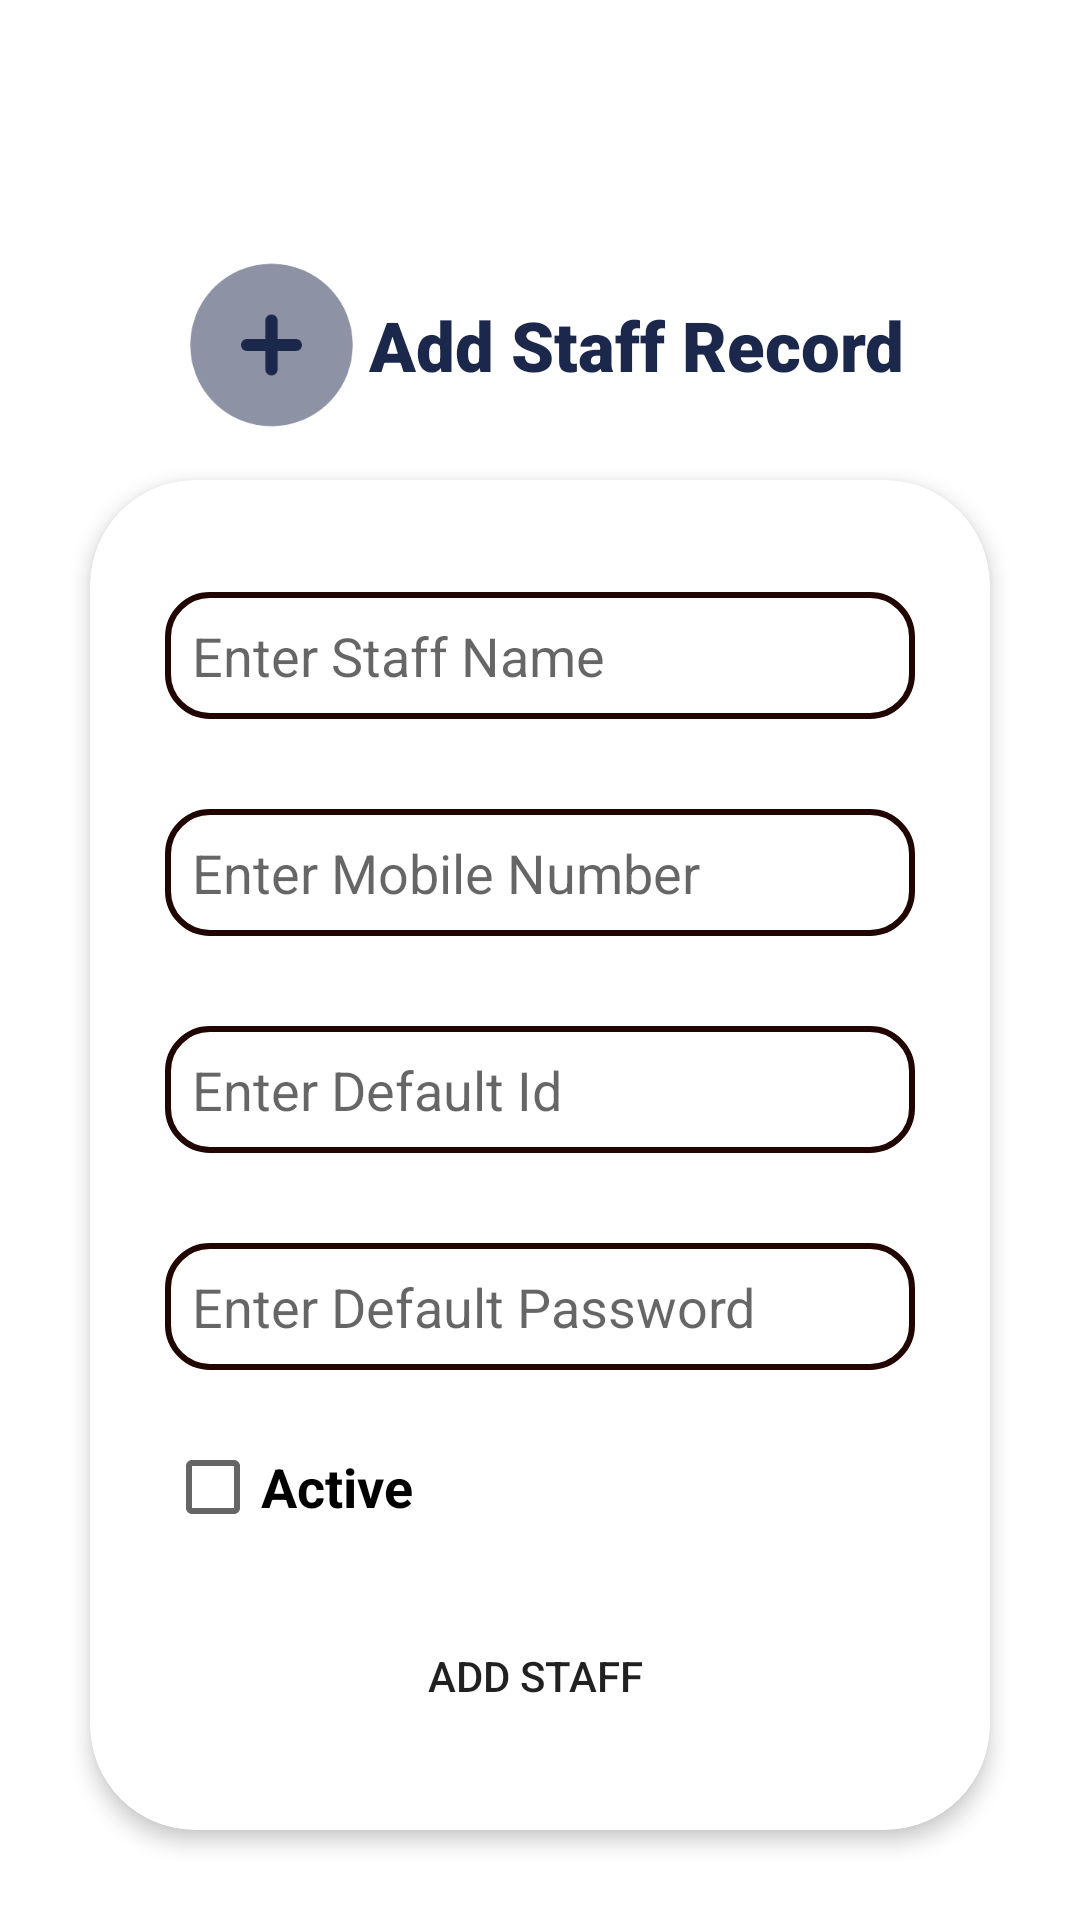

Reconstruct the res/layout file that produces this screen, plus the resources it refers to.
<!-- AndroidManifest.xml: application theme Theme.LeaveManagerApp -->
<!-- res/layout/activity_add_staff.xml -->
<?xml version="1.0" encoding="utf-8"?>
<LinearLayout xmlns:android="http://schemas.android.com/apk/res/android"
    xmlns:app="http://schemas.android.com/apk/res-auto"
    xmlns:tools="http://schemas.android.com/tools"
    android:layout_width="match_parent"
    android:layout_height="match_parent"
    android:orientation="vertical"

    tools:context=".Admin.AddStaff">


    <LinearLayout
        android:layout_width="wrap_content"
        android:layout_height="wrap_content"

        android:layout_gravity="center"
        android:layout_marginTop="80dp"
        android:orientation="horizontal">



        <ImageView
            android:id="@+id/imageView7"
            android:layout_width="65dp"
            android:layout_height="70dp"
            android:layout_weight="1"
            app:srcCompat="@drawable/addicon" />

        <TextView
            android:id="@+id/AddRecordheading"
            android:layout_width="wrap_content"
            android:layout_height="wrap_content"
            android:layout_weight="1"
            android:textSize="23sp"
            android:textColor="#1C274C"
            android:textStyle="bold"
            android:fontFamily="sans-serif-black"
            android:layout_gravity="center"
             android:text="Add Staff Record" />
    </LinearLayout>

    <androidx.cardview.widget.CardView
        android:layout_width="match_parent"
        android:layout_height="450dp"
        android:layout_marginLeft="30dp"
        android:layout_marginRight="30dp"
        android:layout_marginTop="10dp"
        app:cardElevation="4dp"
        app:cardCornerRadius="35dp"
        app:cardBackgroundColor="#FFFFFF"
        >

        <LinearLayout
            android:layout_width="match_parent"
            android:layout_height="wrap_content"
            android:layout_marginLeft="10dp"
            android:layout_marginRight="10dp"
            android:layout_marginTop="15dp"
            android:layout_marginBottom="10dp"
            android:layout_gravity="center"
            android:orientation="vertical">

            <EditText
                android:id="@+id/editTextTextPersonName"
                android:layout_width="match_parent"
                android:layout_height="wrap_content"
                android:layout_margin="15dp"
                android:hint="Enter Staff Name"
                android:ems="10"

                android:padding="9dp"
                android:background="@drawable/border_style2"
                android:inputType="textPersonName" />

            <EditText
                android:id="@+id/editMob"
                android:layout_width="match_parent"
                android:layout_height="wrap_content"
                android:layout_margin="15dp"
                android:hint="Enter Mobile Number"
                android:ems="10"

                android:padding="9dp"
                android:background="@drawable/border_style2"
                android:inputType="textPersonName" />


            <EditText
                android:id="@+id/editTextTextPersonName2"
                android:layout_width="match_parent"
                android:layout_height="wrap_content"
                android:ems="10"

                android:padding="9dp"
                android:background="@drawable/border_style2"
                android:inputType="textPersonName"
                android:layout_margin="15dp"
                android:hint="Enter Default Id" />

            <EditText
                android:id="@+id/editTextTextPassword"
                android:layout_width="match_parent"
                android:layout_height="wrap_content"
                android:ems="10"
                android:layout_margin="15dp"
                android:padding="9dp"
                android:background="@drawable/border_style2"
                android:hint="Enter Default Password"
                android:inputType="textPassword" />

            <CheckBox
                android:id="@+id/checkBox"
                android:layout_width="wrap_content"
                android:layout_height="wrap_content"
                android:layout_marginLeft="15dp"
                android:textSize="18sp"
                android:textStyle="bold"
                android:text="Active" />

            <Button
                android:id="@+id/button2"
                android:layout_width="match_parent"
                android:layout_height="wrap_content"
                android:layout_margin="15dp"
                android:text="Add Staff "
                android:background="@drawable/button_border"
                app:backgroundTint="#1C274C" />
        </LinearLayout>

    </androidx.cardview.widget.CardView>
</LinearLayout>
<!-- resources referenced by this layout -->
<resources>
  <!-- drawable addicon: png bitmap (drawable-v24, 7410 bytes) -->
  <!-- drawable border_style2 (drawable) -->
  <?xml version="1.0" encoding="utf-8"?>
  <shape xmlns:android="http://schemas.android.com/apk/res/android" android:shape="rectangle">
      <stroke
          android:width="2dp"
          android:color="#200500" />
      <corners android:radius="14dp"/>
  </shape>
  <style name="Theme.LeaveManagerApp" parent="Theme.MaterialComponents.DayNight.DarkActionBar">
          
          <item name="colorPrimary">@color/blue</item>
          <item name="colorPrimaryVariant">@color/blue</item>
          <item name="colorOnPrimary">@color/white</item>
          
          <item name="colorSecondary">@color/teal_200</item>
          <item name="colorSecondaryVariant">@color/teal_700</item>
          <item name="colorOnSecondary">@color/black</item>
          
          <item name="android:statusBarColor" tools:targetApi="l">?attr/colorPrimaryVariant</item>
          
  
          <item name="android:windowAnimationStyle">@style/ActivityAnim</item>
  
      </style>
  <color name="blue">#001A64</color>
  <color name="white">#FFFFFFFF</color>
  <color name="teal_200">#FF03DAC5</color>
  <color name="teal_700">#FF018786</color>
  <color name="black">#FF000000</color>
  <style name="ActivityAnim" parent="@android:style/Animation.Activity">
  
          <item name="android:activityOpenEnterAnimation">@anim/side_in</item>
          <item name="android:activityCloseEnterAnimation">@anim/side_in</item>
          <item name="android:activityOpenExitAnimation">@anim/side_out</item>
          <item name="android:activityCloseExitAnimation">@anim/side_out</item>
  
      </style>
</resources>
